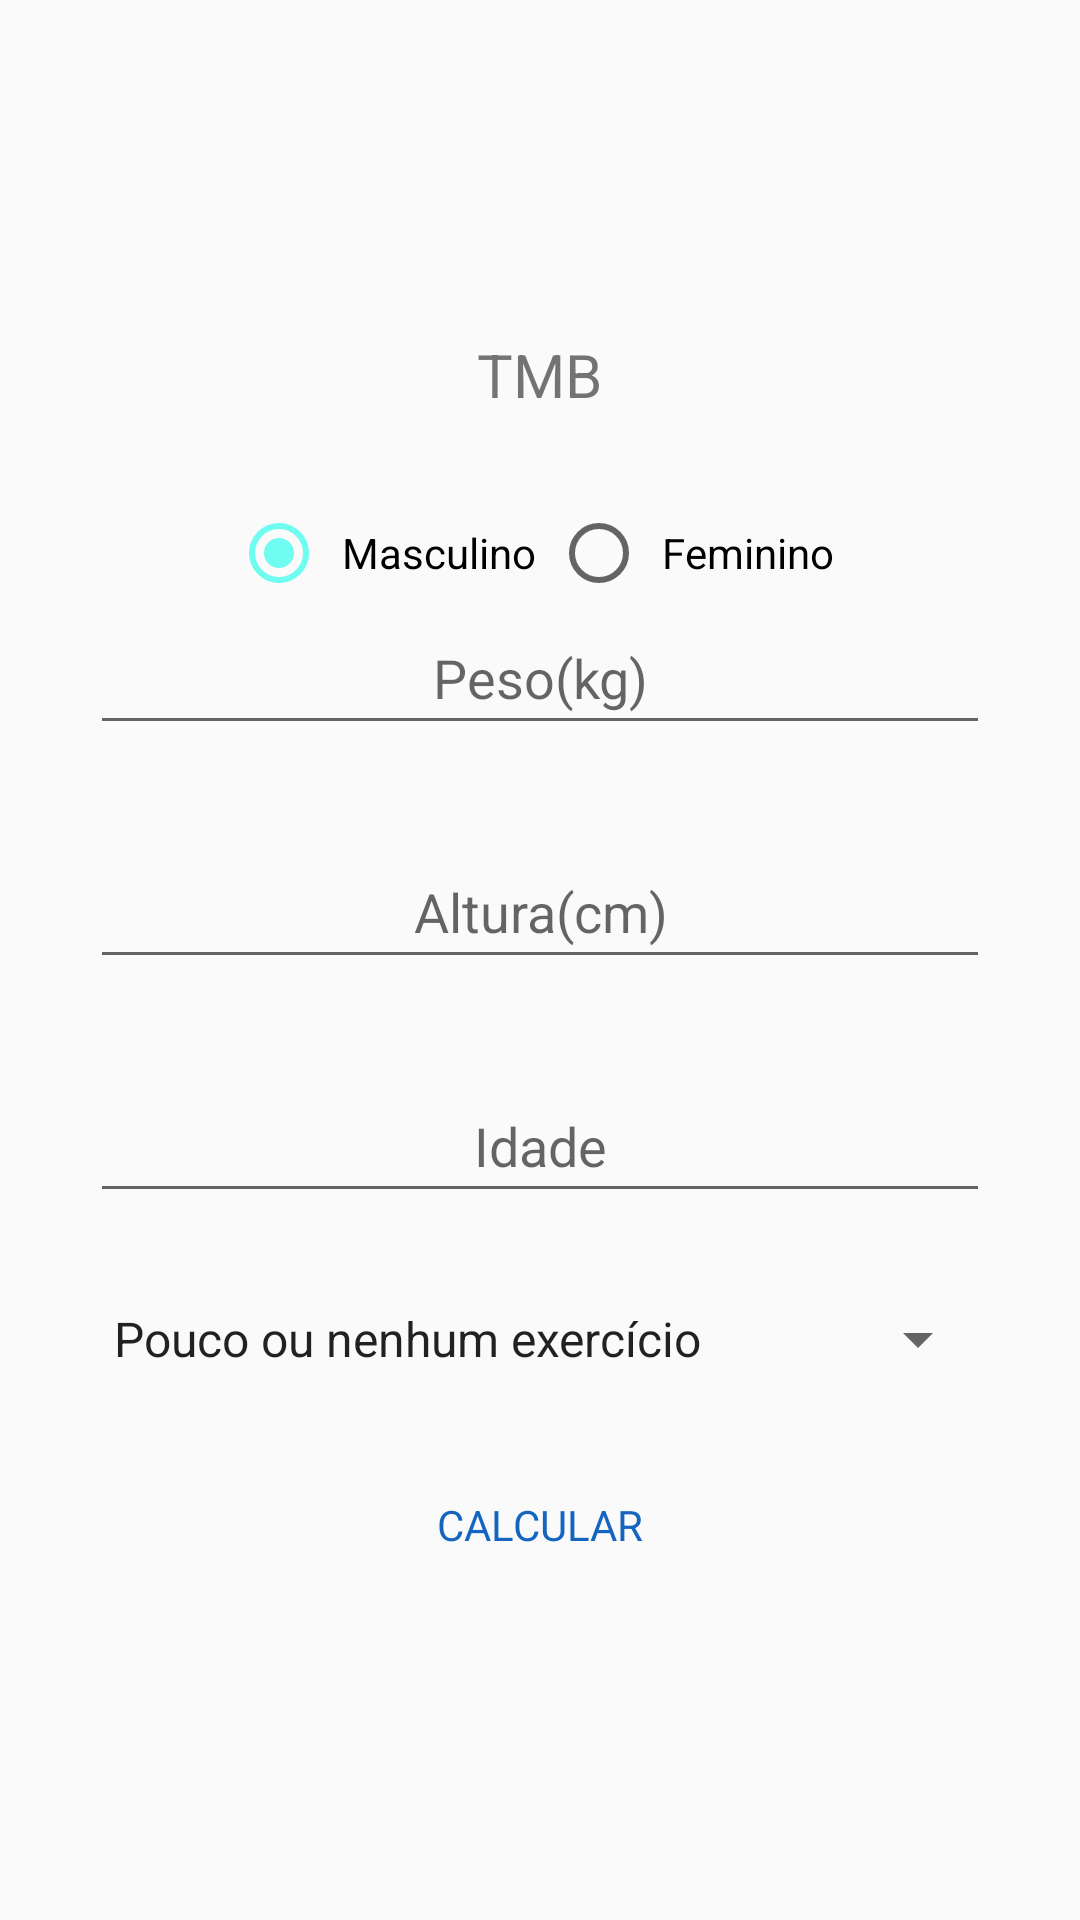

Produce the Android XML layout that renders to this screen, including the resource entries it uses.
<!-- AndroidManifest.xml: application theme AppTheme -->
<!-- res/layout/activity_tmb.xml -->
<?xml version="1.0" encoding="utf-8"?>
<ScrollView xmlns:android="http://schemas.android.com/apk/res/android"
    xmlns:app="http://schemas.android.com/apk/res-auto"
    xmlns:tools="http://schemas.android.com/tools"
    android:layout_width="match_parent"
    android:layout_height="match_parent"
    android:backgroundTint="@android:color/holo_red_dark"
    tools:context=".TmbActivity">

    <LinearLayout
        android:layout_width="match_parent"
        android:layout_height="wrap_content"
        android:gravity="center"
        android:orientation="vertical"
        android:layout_gravity="center">


        <TextView
            android:id="@+id/tmb_title"
            style="@style/TextViewForm"
            android:text="@string/label_tmb"
            android:textSize="20sp"/>
        <RadioGroup
            android:id="@+id/tmb_rg"
            android:layout_width="wrap_content"
            android:layout_height="wrap_content"
            android:orientation="horizontal">
            <RadioButton
                android:id="@+id/man_button"
                android:text="@string/man_string"
                android:layout_width="wrap_content"
                android:padding="5dp"
                android:layout_height="wrap_content"
                android:checked="true"/>
            <RadioButton
                android:id="@+id/woman_button"
                android:text="@string/woman_string"
                android:layout_width="wrap_content"
                android:layout_height="wrap_content"
                android:padding="5dp"/>

        </RadioGroup>

        <EditText
            android:id="@+id/weight_tmb"
            style="@style/EditViewForm"
            android:hint="@string/enter_with_your_weight"
            android:minHeight="48dp" />

        <EditText
            android:id="@+id/height_tmb"
            style="@style/EditViewForm"
            android:hint="@string/enter_with_your_height"
            android:minHeight="48dp" />

        <EditText
            android:id="@+id/years_old"
            style="@style/EditViewForm"
            android:hint="@string/years_string"
            android:minHeight="48dp" />
        <Spinner
            android:id="@+id/spinner_lifestyle"
            style="@style/spinner_tmb_lifestyle"
            android:entries="@array/tmb_lifestyle"
            android:layout_width="match_parent"
            android:layout_height="wrap_content"/>


        <Button
            android:id="@+id/tmb_button"
            style="@style/generic_button"
            android:text="@string/calc"
            android:textColor="#1565C0" />












    </LinearLayout>






</ScrollView>
<!-- resources referenced by this layout -->
<resources>
  <string-array name="tmb_lifestyle">
          <item>Pouco ou nenhum exercício</item>
          <item>Exercício leve, 1 a 3 dias por semana</item>
          <item>Exercício moderado, 3 a 5 dias por semana</item>
          <item>Exercício pesado, 6 a 7 dias por semana</item>
          <item>Exercício pesado diariamente e até 2x por dia</item>
      </string-array>
  <string name="calc">Calcular</string>
  <string name="enter_with_your_height">Altura(cm)</string>
  <string name="enter_with_your_weight">Peso(kg)</string>
  <string name="label_tmb">TMB</string>
  <string name="man_string">Masculino</string>
  <string name="woman_string">Feminino</string>
  <string name="years_string">Idade</string>
  <style name="EditViewForm">
          <item name="android:layout_width">match_parent</item>
          <item name="android:layout_height">wrap_content</item>
          <item name="android:layout_marginStart">30dp</item>
          <item name="android:layout_marginEnd">30dp</item>
          <item name="android:layout_marginBottom">30dp</item>
          <item name="android:inputType">number</item>
          <item name="android:maxLength">3</item>
          <item name="android:textAlignment">center</item>
          <item name="fontFamily">@font/roboto</item>
      </style>
  <style name="TextViewForm">
          <item name="android:layout_width">wrap_content</item>
          <item name="android:layout_height">wrap_content</item>
          <item name="android:layout_marginStart">30dp</item>
          <item name="android:layout_marginEnd">30dp</item>
          <item name="android:layout_marginBottom">30dp</item>
          <item name="fontFamily">@font/roboto</item>
      </style>
  <style name="generic_button">
          <item name="android:layout_width">wrap_content</item>
          <item name="android:layout_height">40dp</item>
          <item name="paddingStart">20dp</item>
          <item name="paddingEnd">20dp</item>
          <item name="android:background">@drawable/bg_button_accent</item>
          <item name="android:textColor">@android:color/white</item>
          <item name="fontFamily">@font/roboto</item>
      </style>
  <style name="spinner_tmb_lifestyle" parent="TextViewForm">
  
  
  
      </style>
  <style name="AppTheme" parent="Theme.AppCompat.Light.DarkActionBar">
          
          <item name="colorPrimary">@color/colorPrimary</item>
          <item name="colorPrimaryDark">@color/colorPrimaryDark</item>
          <item name="colorAccent">@color/colorAccent</item>
      </style>
  <color name="colorPrimary">#A07CD5</color>
  <color name="colorPrimaryDark">#8E72CD</color>
  <color name="colorAccent">#8F00FFE8</color>
</resources>
